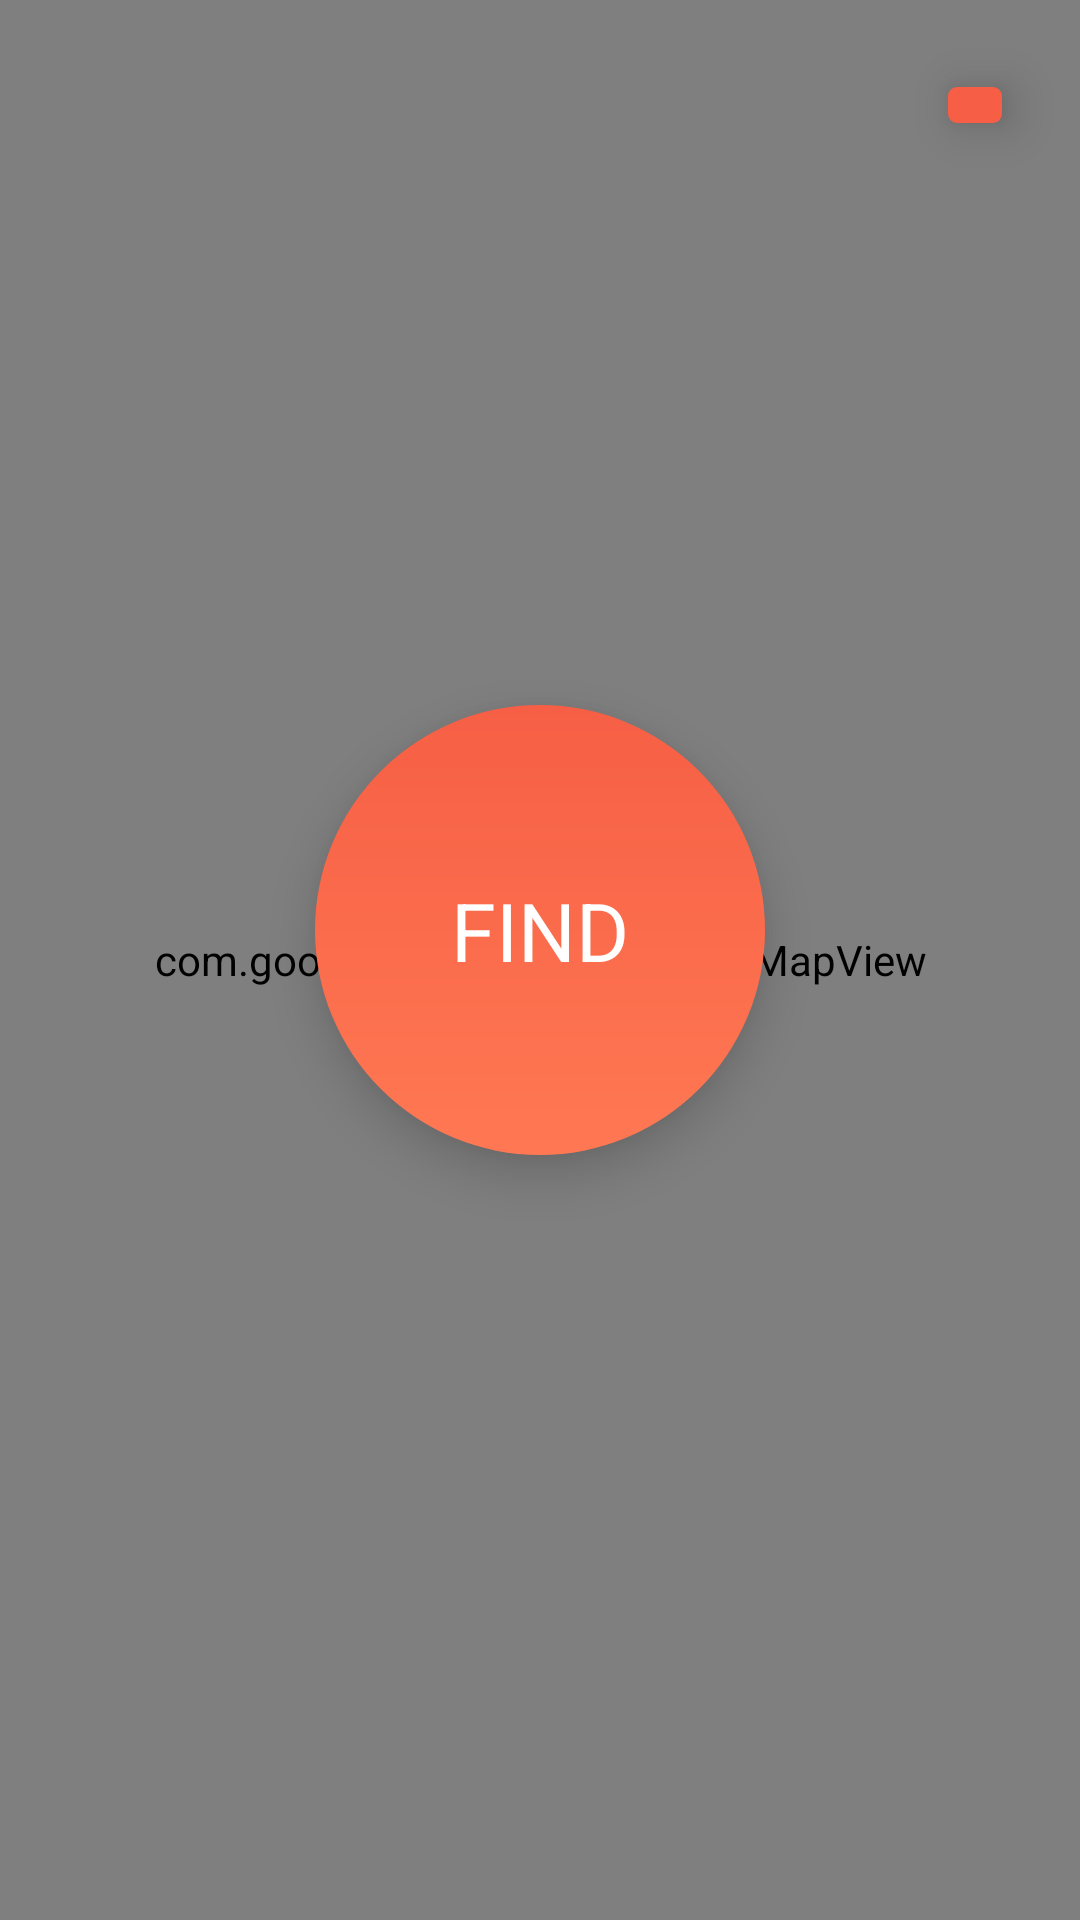

Reconstruct the res/layout file that produces this screen, plus the resources it refers to.
<!-- AndroidManifest.xml: application theme Theme.Findine -->
<!-- res/layout/fragment_find.xml -->
<?xml version="1.0" encoding="utf-8"?>
<FrameLayout xmlns:android="http://schemas.android.com/apk/res/android"
    xmlns:tools="http://schemas.android.com/tools"
    android:layout_width="match_parent"
    android:layout_height="match_parent"
    tools:context=".FindFragment">

    <com.google.android.gms.maps.MapView
        android:id="@+id/map_main"
        android:layout_width="match_parent"
        android:layout_height="match_parent" />
    <ImageButton
        android:id="@+id/filter_button"
        android:layout_width="wrap_content"
        android:layout_height="wrap_content"
        android:src="@drawable/ic_baseline_tune_24_white"
        android:backgroundTint="@color/theme_color"
        android:padding="10dp"
        android:layout_gravity="end"
        android:layout_marginTop="25dp"
        android:layout_marginRight="25dp"
        android:scaleX="1.5"
        android:scaleY="1.5"
        android:elevation="10dp"/>
    <TextView
        android:id="@+id/generate_button"
        android:layout_width="150dp"
        android:layout_height="150dp"
        android:background="@drawable/main_button"
        android:layout_marginBottom="10dp"
        android:layout_gravity="center"
        android:text="FIND"
        android:textSize="27sp"
        android:textColor="@color/white"
        android:gravity="center"
        android:elevation="10dp"/>

</FrameLayout>
<!-- resources referenced by this layout -->
<resources>
  <color name="theme_color">#F65F45</color>
  <color name="white">#FFFFFFFF</color>
  <!-- drawable main_button (drawable) -->
  <?xml version="1.0" encoding="utf-8"?>
  <shape xmlns:android="http://schemas.android.com/apk/res/android"
      android:shape="oval" >
      <gradient
          android:startColor="#F65F45"
          android:endColor="#FF7853"
          android:angle="270" />
  </shape>
  <style name="Theme.Findine" parent="Theme.MaterialComponents.DayNight">
          
          <item name="colorPrimary">@color/theme_color</item>
          <item name="colorPrimaryVariant">@color/theme_color</item>
          <item name="colorOnPrimary">@color/white</item>
          
          <item name="colorSecondary">@color/theme_color</item>
          <item name="colorSecondaryVariant">@color/theme_color</item>
          <item name="colorOnSecondary">@color/black</item>
          
          <item name="android:statusBarColor" tools:targetApi="l">?attr/colorPrimaryVariant</item>
          
      </style>
  <color name="black">#181A26</color>
</resources>
